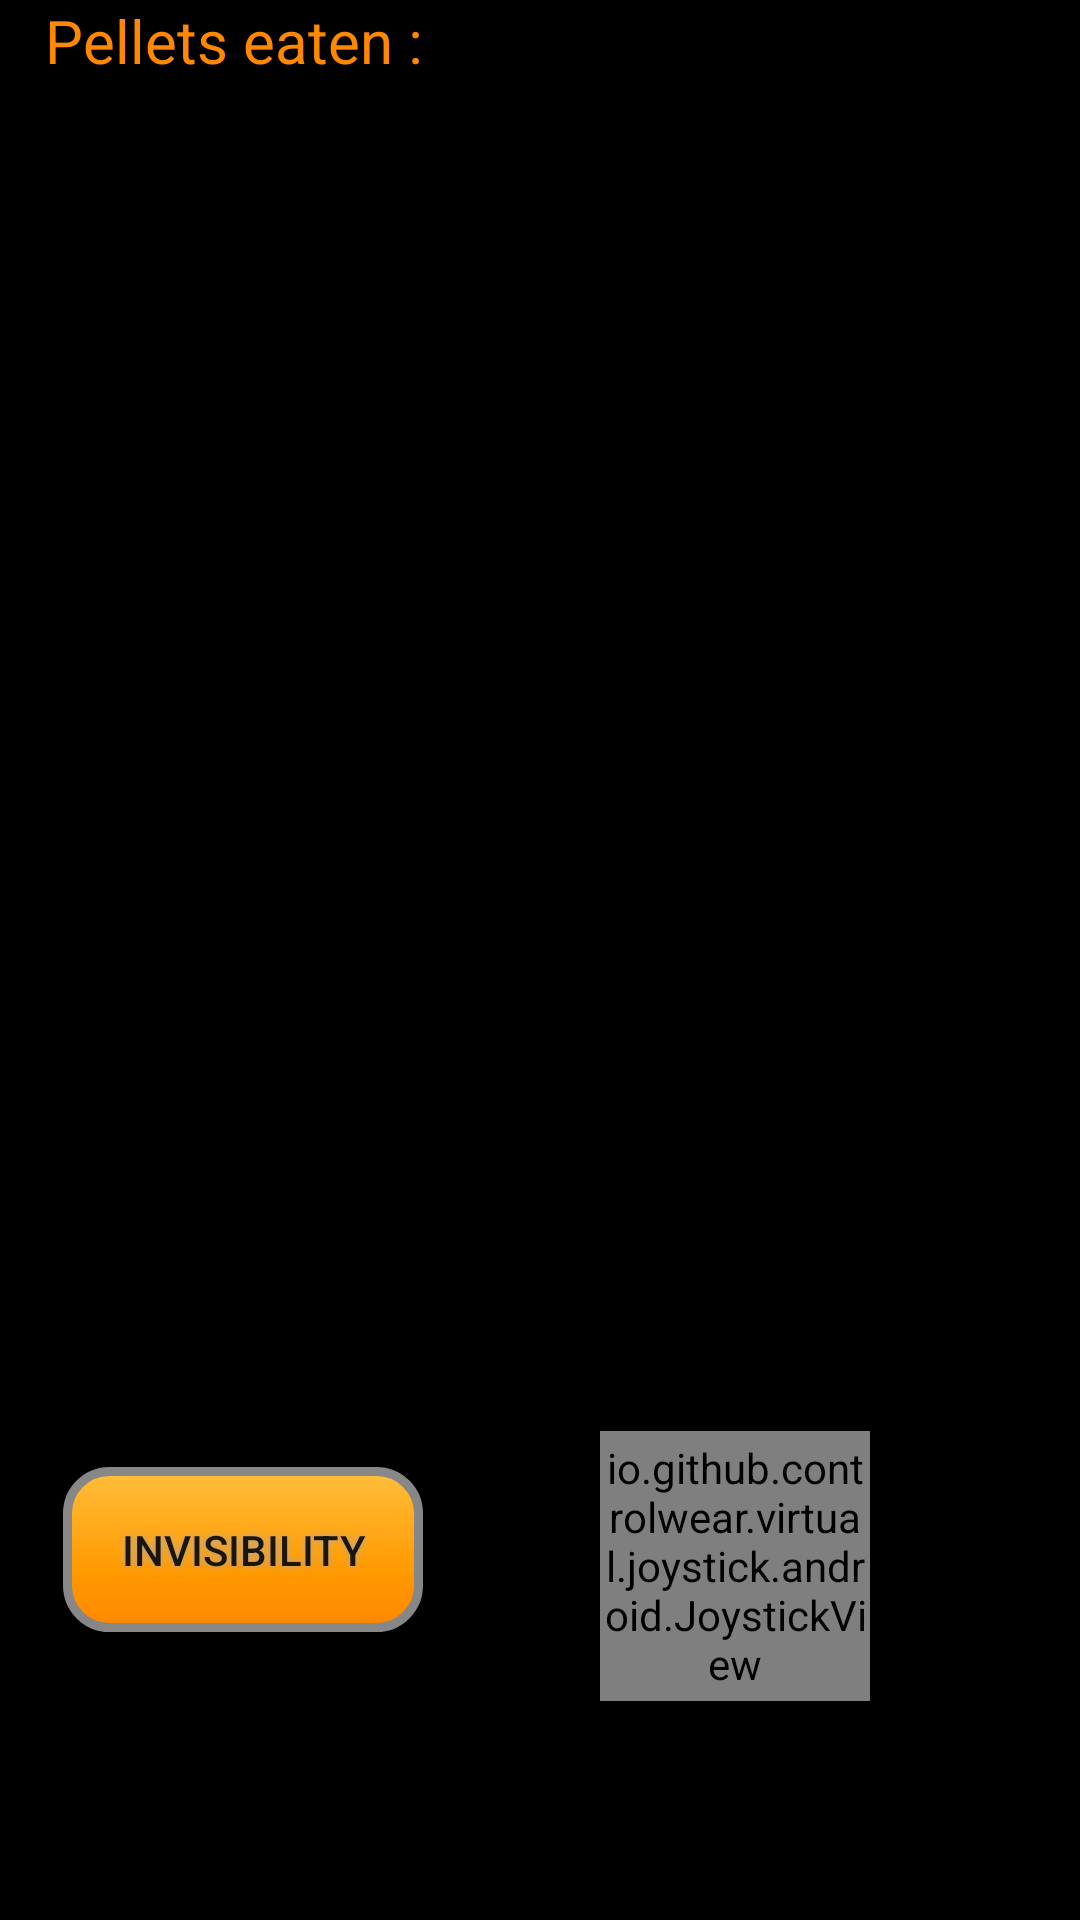

Produce the Android XML layout that renders to this screen, including the resource entries it uses.
<!-- AndroidManifest.xml: activity theme AppTheme.NoActionBar -->
<!-- res/layout/activity_play.xml -->
<?xml version="1.0" encoding="utf-8"?>
<RelativeLayout xmlns:app="http://schemas.android.com/apk/res-auto"
    xmlns:tools="http://schemas.android.com/tools"
    xmlns:android="http://schemas.android.com/apk/res/android"
    android:layout_width="match_parent"
    android:layout_height="match_parent"
    tools:context="com.example.mark.pacmanroyale.Activities.PlayActivity"
    android:background="@color/black">

    <TextView
        android:id="@+id/pelletsTV"
        android:layout_width="wrap_content"
        android:layout_height="wrap_content"
        android:layout_marginStart="15dp"
        android:text="Pellets eaten :"
        android:textSize="20sp"
        android:textColor="#FF8800"/>

    <TextView
        android:id="@+id/percentageTV"
        android:layout_width="wrap_content"
        android:layout_height="wrap_content"
        android:layout_alignParentTop="true"
        android:layout_toEndOf="@+id/pelletsTV"
        android:layout_marginStart="10dp"
        android:textSize="20sp"
        android:textColor="#FF8800"/>

    <LinearLayout
        android:id="@+id/middleSurface"
        android:layout_width="match_parent"
        android:layout_height="450dp"
        android:layout_below="@+id/pelletsTV"
        android:layout_centerHorizontal="true"
        android:background="@color/black"
        android:orientation="vertical">
    </LinearLayout>

    <io.github.controlwear.virtual.joystick.android.JoystickView
        android:id="@+id/joystick"
        android:layout_width="90dp"
        android:layout_height="90dp"
        android:layout_alignEnd="@+id/middleSurface"
        android:layout_below="@+id/middleSurface"
        android:layout_marginEnd="70dp"
        android:layout_marginBottom="40dp"
        app:JV_backgroundColor="#FF0000FF"
        app:JV_buttonImage="@drawable/pacman_60x60"
        app:JV_borderWidth="6dp"
        app:JV_buttonColor="#d67d1e"
        app:JV_buttonSizeRatio="35%"
        app:JV_fixedCenter="true" />

    <Button
        android:id="@+id/skillBtn"
        android:layout_width="120dp"
        android:layout_height="55dp"
        android:layout_below="@+id/middleSurface"
        android:layout_marginTop="12dp"
        android:layout_toStartOf="@+id/percentageTV"
        android:shadowColor="#A8A8A8"
        android:shadowDx="0"
        android:shadowDy="0"
        android:shadowRadius="5"
        android:background="@drawable/orangebuttonshape"
        android:text="@string/invisibility"
        android:visibility="visible" />

    <TextView
        android:id="@+id/skillTimeTV"
        android:layout_width="wrap_content"
        android:layout_height="wrap_content"
        android:layout_alignStart="@id/skillBtn"
        android:layout_marginStart="15dp"
        android:layout_marginTop="10dp"
        android:layout_below="@id/skillBtn"
        android:textColor="#FF8800"
        android:textSize="20sp"
        android:visibility="visible"/>


</RelativeLayout>
<!-- resources referenced by this layout -->
<resources>
  <color name="black">#000000</color>
  <!-- drawable orangebuttonshape (drawable) -->
  <?xml version="1.0" encoding="utf-8"?>
  <shape xmlns:android="http://schemas.android.com/apk/res/android" android:shape="rectangle" >
      <corners
          android:radius="14dp"
          />
      <gradient
          android:angle="90"
          android:centerX="35%"
          android:centerColor="#FF9900"
          android:startColor="#FF8800"
          android:endColor="#FFBE3B"
          android:type="linear"
          />
      <padding
          android:left="0dp"
          android:top="0dp"
          android:right="0dp"
          android:bottom="0dp"
          />
      <size
          android:width="150dp"
          android:height="55dp"
          />
      <stroke
          android:width="3dp"
          android:color="#878787"
          />
  </shape>
  <!-- drawable pacman_60x60: png bitmap (drawable, 23131 bytes) -->
  <string name="invisibility">Invisibility</string>
  <style name="AppTheme.NoActionBar">
          <item name="windowActionBar">false</item>
          <item name="windowNoTitle">true</item>
      </style>
</resources>
